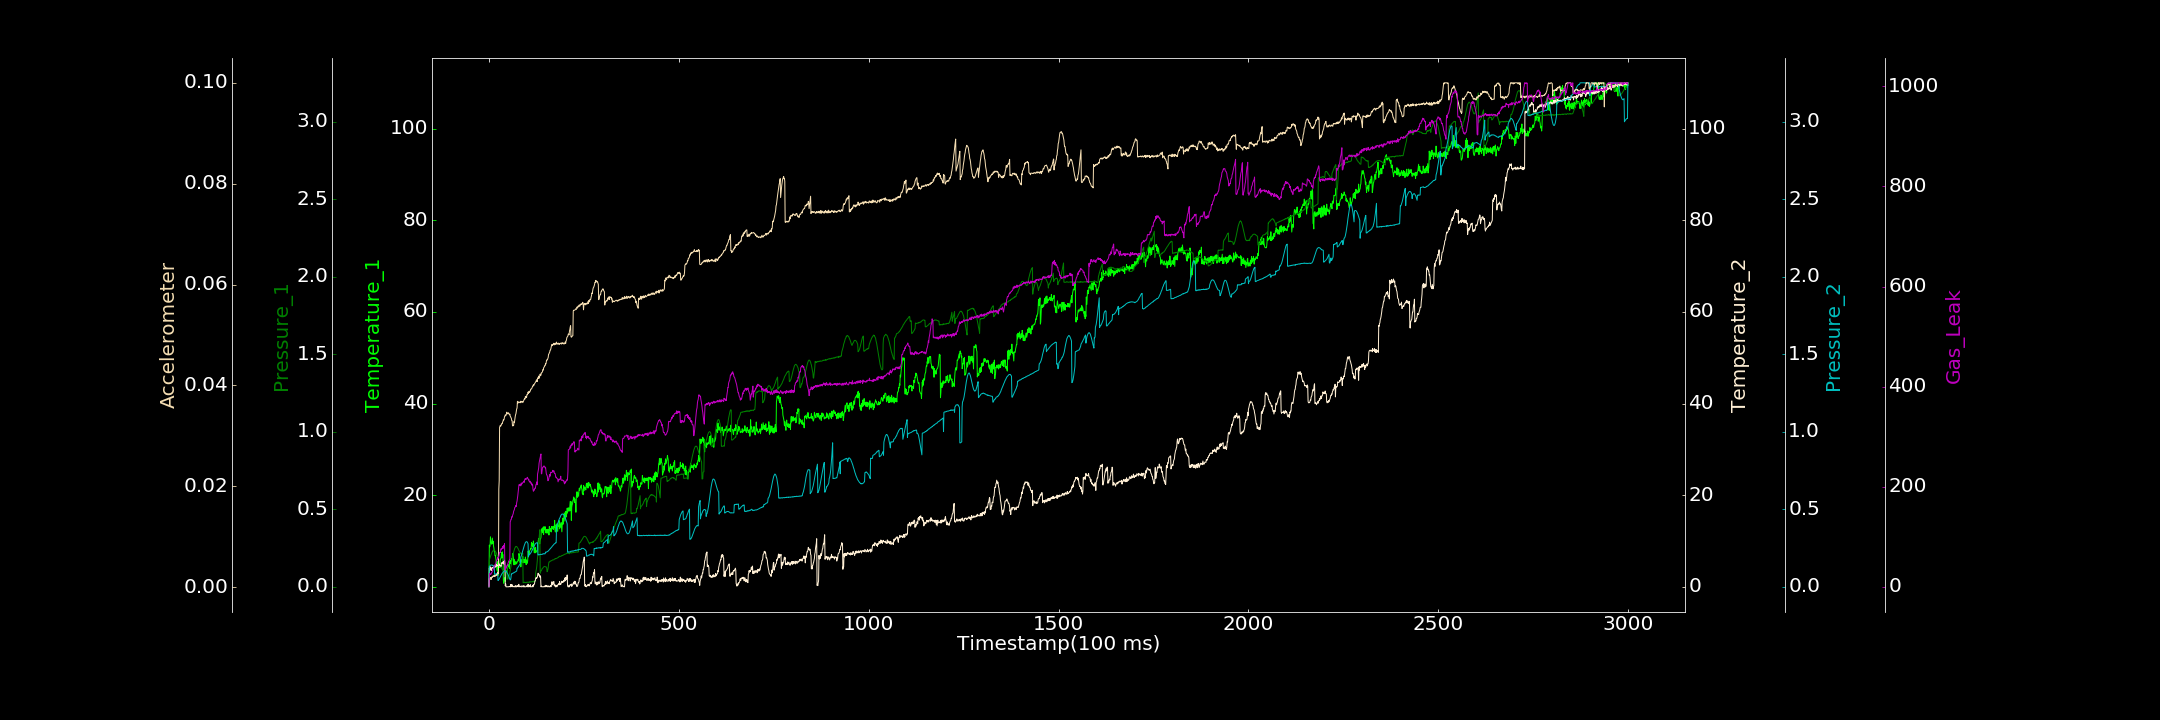

The data file committed next to this chart (first rows):
0.000000000, 0.000000000, 0.000000000, 0.256920744, 0.000642624, 0.000062131, 0.000000000
1, 9.103, 0.1734, 4.042, 0.1322, 0.001693, 19.72
2, 8.736, 0.1795, 3.605, 0.1334, 0.001457, 26.51
3, 9.089, 0.1881, 4.382, 0.1367, 0.001741, 24.25
4, 10.9, 0.196, 3.799, 0.1397, 0.001924, 25.52
5, 9.711, 0.2032, 4.103, 0.1404, 0.001631, 25.24
6, 9.496, 0.2082, 3.559, 0.1404, 0.001506, 25.68
7, 9.299, 0.2159, 4.042, 0.1414, 0.002013, 28.59
8, 9.903, 0.2232, 4.186, 0.1398, 0.001889, 28.8
9, 10.64, 0.2249, 4.222, 0.1405, 0.001963, 31.06
10, 9.395, 0.2315, 4.052, 0.1378, 0.002156, 32.44
11, 9.965, 0.2316, 4.027, 0.135, 0.002188, 35.25
12, 8.937, 0.2328, 4.119, 0.1335, 0.002089, 35.44
13, 8.481, 0.2343, 4.58, 0.1284, 0.002282, 39.78
14, 7.725, 0.2335, 4.599, 0.1237, 0.002088, 39.97
15, 7.854, 0.2316, 4.213, 0.08036, 0.002221, 41.24
16, 6.803, 0.2317, 4.487, 0.08156, 0.002329, 44.32
17, 6.855, 0.2281, 4.309, 0.08234, 0.002161, 44.61
18, 6.224, 0.2235, 4.457, 0.08195, 0.002269, 46.86
19, 5.643, 0.2204, 4.899, 0.0839, 0.002495, 49.51
20, 4.696, 0.213, 4.498, 0.08677, 0.002469, 52.92
21, 3.608, 0.2077, 4.638, 0.08658, 0.002334, 53.99
22, 5.488, 0.1999, 4.577, 0.08769, 0.002644, 54.24
23, 3.715, 0.196, 4.62, 0.08791, 0.002929, 58.38
24, 2.487, 0.1871, 4.787, 0.04111, 0.002687, 56.85
25, 4.096, 0.1786, 5.053, 0.04625, 0.002704, 58.87
26, 4.553, 0.1745, 4.612, 0.04651, 0.01946, 61.02
27, 4.321, 0.1668, 4.985, 0.05089, 0.02109, 64.48
28, 5.084, 0.1568, 4.753, 0.05414, 0.03167, 68.21
29, 4.185, 0.1513, 4.66, 0.06061, 0.03187, 69.08
30, 6.055, 0.1413, 4.594, 0.06558, 0.0321, 68.52
31, 6.081, 0.1369, 4.629, 0.07105, 0.03191, 73.91
32, 6.4, 0.1305, 4.449, 0.07512, 0.03214, 76.22
33, 7.453, 0.1224, 5.171, 0.07911, 0.03218, 73.71
34, 6.302, 0.1166, 5.156, 0.08466, 0.03245, 76.21
35, 7.619, 0.1136, 5.367, 0.08884, 0.03243, 77.88
36, 6.939, 0.1085, 5.18, 0.08988, 0.03273, 80.42
37, 7.027, 0.107, 5.019, 0.09353, 0.0329, 76.55
38, 1.36, 0.1054, 5.547, 0.09817, 0.03322, 81.59
39, 0.7653, 0.1037, 5.341, 0.1, 0.03314, 82.41
40, 1.689, 0.1043, 4.915, 0.1019, 0.03333, 81.23
41, 1.501, 0.1046, 5.798, 0.1029, 0.03381, 86.17
42, 2.039, 0.1084, 5.212, 0.1021, 0.03385, 36.98
43, 1.095, 0.1092, 0.2172, 0.1014, 0.03416, 33.7
44, 1.783, 0.1117, 0.6515, 0.1001, 0.034, 38.86
45, 3.37, 0.1155, 0.000000000, 0.101, 0.0341, 37.5
46, 3.514, 0.1195, 0.000000000, 0.0981, 0.03434, 41.11
47, 3.256, 0.1273, 0.000000000, 0.09457, 0.03469, 41.62
48, 3.278, 0.134, 0.000000000, 0.08913, 0.03436, 43.17
49, 4.198, 0.04901, 0.000000000, 0.08633, 0.03439, 42.47
50, 4.859, 0.05186, 0.000000000, 0.08115, 0.03444, 47.04
51, 4.474, 0.05444, 0.000000000, 0.07588, 0.03458, 48.1
52, 4.761, 0.05926, 0.000000000, 0.06852, 0.0345, 51.53
53, 4.398, 0.06857, 0.08531, 0.06259, 0.03429, 52.27
54, 4.026, 0.07708, 0.04155, 0.05612, 0.03417, 54.41
55, 5.645, 0.09041, 0.02134, 0.04974, 0.03432, 56.01
56, 5.036, 0.1009, 0.005424, 0.04534, 0.0339, 130
57, 5.717, 0.1155, 0.4826, 0.0459, 0.03379, 131.4
58, 5.366, 0.1273, 0.000000000, 0.05912, 0.03359, 134.8
59, 6.104, 0.1426, 0.4517, 0.08381, 0.03348, 134.9
60, 5.796, 0.1583, 0.08842, 0.08259, 0.03304, 139.8
... 2,939 more rows
